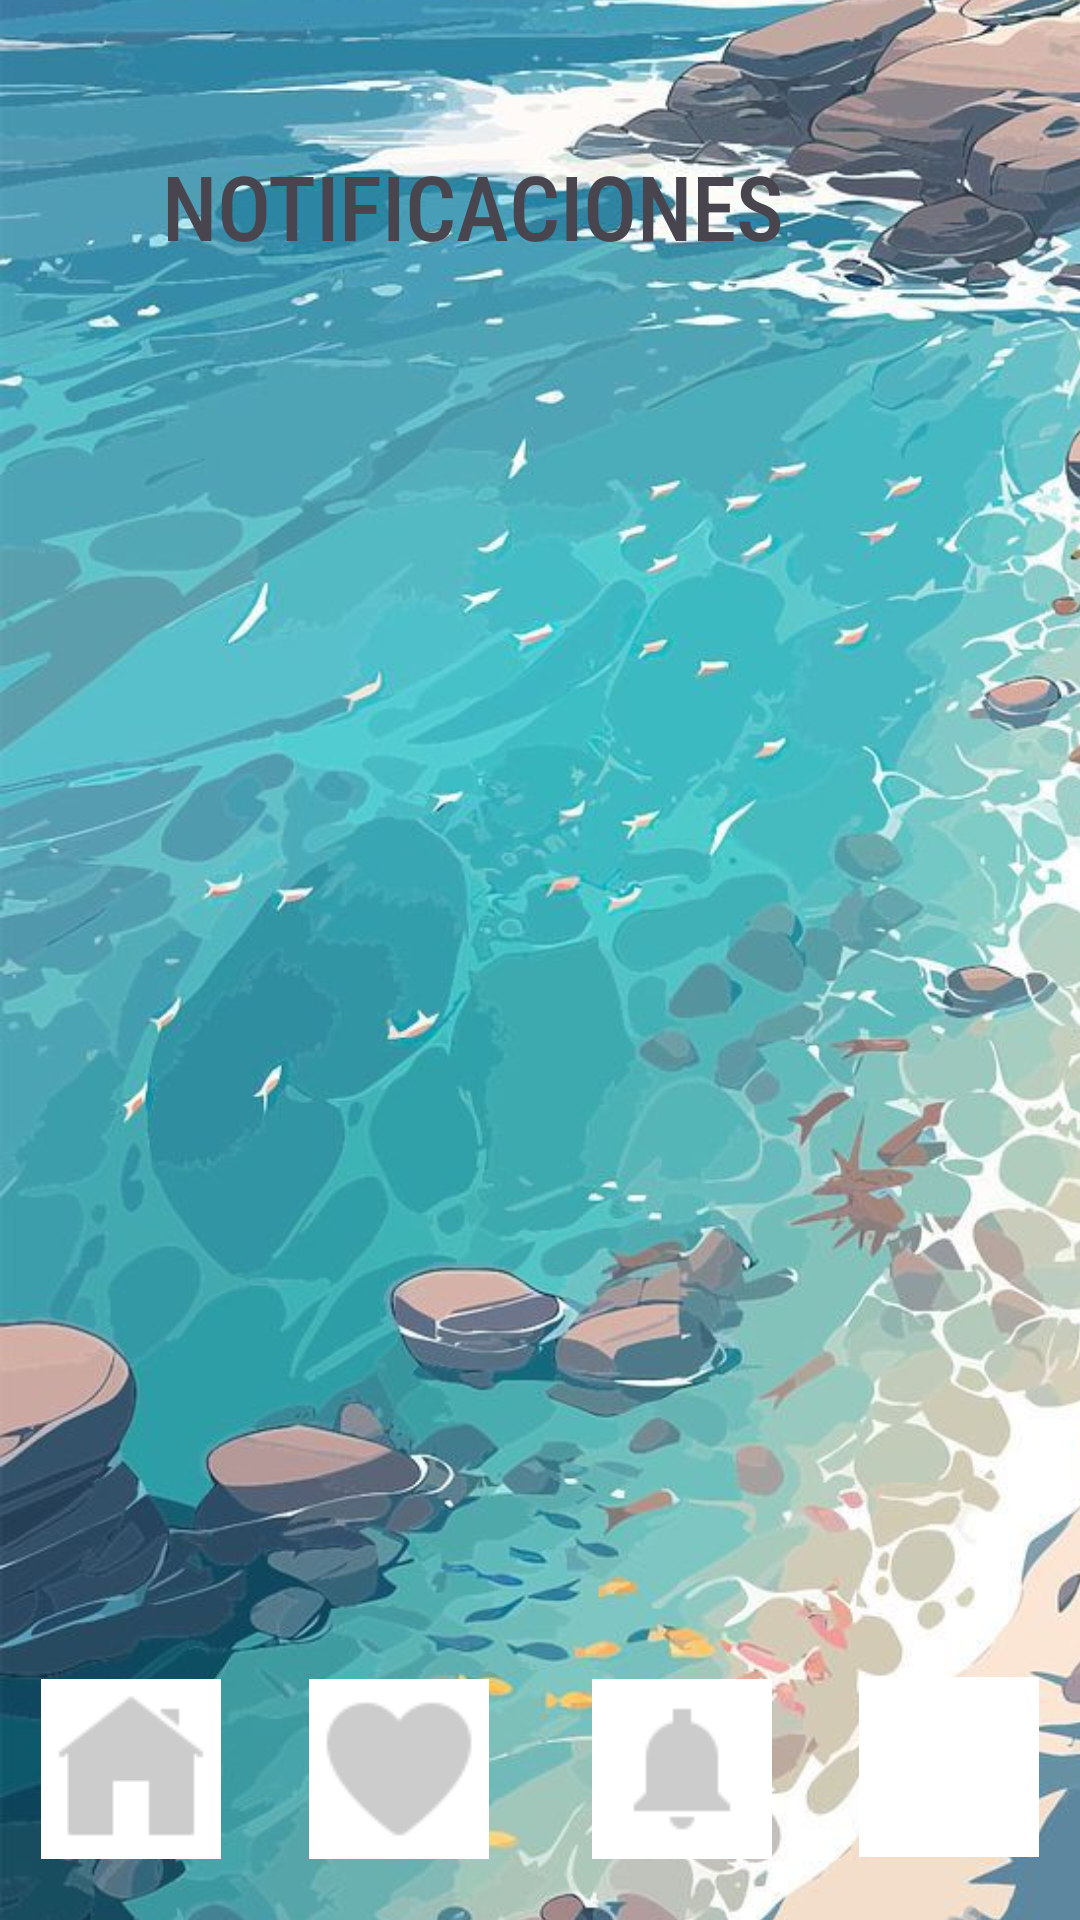

Here is an Android app screen rendered from its layout file. Give the layout XML and the strings, colors and styles it references.
<!-- AndroidManifest.xml: application theme Theme.PDMLugaresTuristicos -->
<!-- res/layout/activity_notificaciones.xml -->
<?xml version="1.0" encoding="utf-8"?>
<androidx.constraintlayout.widget.ConstraintLayout xmlns:android="http://schemas.android.com/apk/res/android"
    xmlns:app="http://schemas.android.com/apk/res-auto"
    xmlns:tools="http://schemas.android.com/tools"
    android:layout_width="match_parent"
    android:layout_height="match_parent"
    android:background="#FFFFFF"
    tools:context=".Notificaciones">


    <ImageView
        android:id="@+id/imageView5"
        android:layout_width="420dp"
        android:layout_height="673dp"
        android:scaleType="centerCrop"
        app:srcCompat="@drawable/fondo_notificaciones"
        tools:layout_editor_absoluteX="-5dp"
        tools:ignore="MissingConstraints" />

    <TextView
        android:id="@+id/textView5"
        android:layout_width="233dp"
        android:layout_height="57dp"
        android:fontFamily="sans-serif-condensed-medium"
        android:text="NOTIFICACIONES"

        android:textSize="30sp"
        app:layout_constraintBottom_toBottomOf="parent"
        app:layout_constraintEnd_toEndOf="parent"
        app:layout_constraintHorizontal_bias="0.426"
        app:layout_constraintStart_toStartOf="parent"
        app:layout_constraintTop_toTopOf="parent"
        app:layout_constraintVertical_bias="0.083" />

    <ListView
        android:id="@+id/listViewReservaciones"
        android:layout_width="343dp"
        android:layout_height="493dp"
        android:background="@drawable/bordo_redondeado"
        app:layout_constraintBottom_toBottomOf="parent"
        app:layout_constraintEnd_toEndOf="parent"
        app:layout_constraintStart_toStartOf="parent"
        app:layout_constraintTop_toTopOf="parent"
        app:layout_constraintVertical_bias="0.424"
        tools:ignore="MissingConstraints" />

    <ImageButton
        android:id="@+id/btnHome"
        android:layout_width="60dp"
        android:layout_height="60dp"
        android:background="#FFFFFF"
        android:contentDescription="Inicio"
        app:layout_constraintBottom_toBottomOf="parent"
        app:layout_constraintEnd_toEndOf="parent"
        app:layout_constraintHorizontal_bias="0.045"
        app:layout_constraintStart_toStartOf="parent"
        app:layout_constraintTop_toTopOf="parent"
        app:layout_constraintVertical_bias="0.965"
        app:srcCompat="@drawable/home" />

    <ImageButton
        android:id="@+id/btnDestacados"
        android:layout_width="60dp"
        android:layout_height="60dp"
        android:background="#FFFFFF"
        android:contentDescription="Destacados"
        app:layout_constraintBottom_toBottomOf="parent"
        app:layout_constraintEnd_toEndOf="parent"
        app:layout_constraintHorizontal_bias="0.13"
        app:layout_constraintStart_toEndOf="@+id/btnHome"
        app:layout_constraintTop_toTopOf="parent"
        app:layout_constraintVertical_bias="0.965"
        app:srcCompat="@drawable/heart" />

    <ImageButton
        android:id="@+id/btnNotificacion"
        android:layout_width="60dp"
        android:layout_height="60dp"
        android:background="#FFFFFF"
        android:contentDescription="Notificaciones"
        app:layout_constraintBottom_toBottomOf="parent"
        app:layout_constraintEnd_toEndOf="parent"
        app:layout_constraintHorizontal_bias="0.251"
        app:layout_constraintStart_toEndOf="@+id/btnDestacados"
        app:layout_constraintTop_toTopOf="parent"
        app:layout_constraintVertical_bias="0.965"
        app:srcCompat="@drawable/campana" />

    <ImageButton
        android:id="@+id/btnPerfilUsuario"
        android:layout_width="60dp"
        android:layout_height="60dp"
        android:background="#FFFFFF"
        android:contentDescription="Perfil"
        app:layout_constraintBottom_toBottomOf="parent"
        app:layout_constraintEnd_toEndOf="parent"
        app:layout_constraintHorizontal_bias="0.68"
        app:layout_constraintStart_toEndOf="@+id/btnNotificacion"
        app:layout_constraintTop_toTopOf="parent"
        app:layout_constraintVertical_bias="0.964"
        app:srcCompat="@drawable/user" />




</androidx.constraintlayout.widget.ConstraintLayout>
<!-- resources referenced by this layout -->
<resources>
  <!-- drawable campana: png bitmap (drawable, 396 bytes) -->
  <!-- drawable fondo_notificaciones: jpeg bitmap (drawable, 132978 bytes) -->
  <!-- drawable heart: png bitmap (drawable, 807 bytes) -->
  <!-- drawable home: png bitmap (drawable, 585 bytes) -->
  <style name="Theme.PDMLugaresTuristicos" parent="Base.Theme.PDMLugaresTuristicos" />
  <style name="Base.Theme.PDMLugaresTuristicos" parent="Theme.Material3.DayNight.NoActionBar">
  
          
  
          <item name="colorPrimary">@color/purple</item>
          <item name="colorPrimaryVariant">@color/black</item>
          <item name="colorOnPrimary">@color/white</item>
  
  
          <item name="colorSecondary">@color/teal_200</item>
          <item name="colorSecondaryVariant">@color/teal_700</item>
          <item name="colorOnSecondary">@color/black</item>
  
          <item name="android:statusBarColor" tools:targetApi="l">?attr/colorPrimaryVariant</item>
  
      </style>
  <color name="purple">#673AB7</color>
  <color name="teal_200">#36F4F4</color>
  <color name="teal_700">#36CEF4</color>
  <!-- not gathered from this repository: default colours our renderer supplied (Android Studio template values) -->
  <color name="black">#FF000000</color>
  <color name="white">#FFFFFFFF</color>
</resources>
